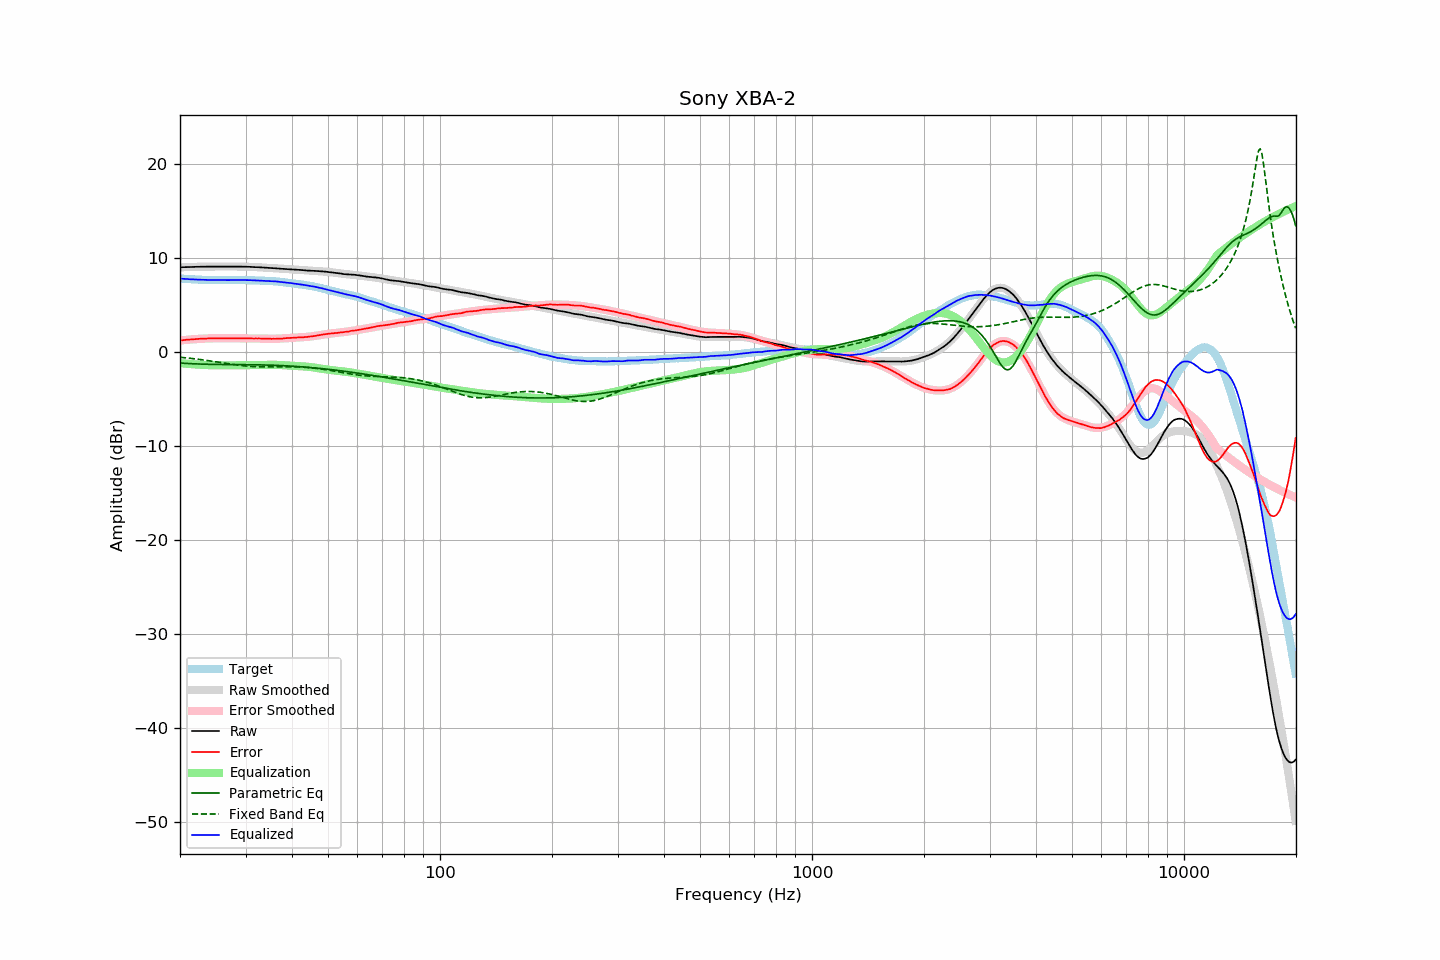

Source data for this figure (header and first rows):
frequency, raw, error, smoothed, error_smoothed, equalization, parametric_eq, fixed_band_eq, equalized_raw, equalized_smoothed, target
20.00, 8.99, 1.21, 8.98, 1.20, -1.20, -1.20, -0.58, 7.79, 7.78, 7.78
20.20, 8.99, 1.22, 8.99, 1.22, -1.22, -1.21, -0.60, 7.77, 7.77, 7.77
20.40, 9.00, 1.24, 8.99, 1.24, -1.24, -1.22, -0.61, 7.76, 7.76, 7.76
20.61, 9.00, 1.25, 9.00, 1.25, -1.25, -1.23, -0.63, 7.74, 7.75, 7.75
20.81, 9.01, 1.28, 9.00, 1.27, -1.27, -1.24, -0.65, 7.74, 7.74, 7.73
21.02, 9.01, 1.29, 9.01, 1.28, -1.28, -1.25, -0.67, 7.72, 7.72, 7.72
21.23, 9.01, 1.30, 9.01, 1.30, -1.30, -1.26, -0.69, 7.71, 7.71, 7.71
21.44, 9.02, 1.30, 9.02, 1.31, -1.31, -1.27, -0.71, 7.70, 7.71, 7.72
21.66, 9.02, 1.32, 9.02, 1.33, -1.33, -1.28, -0.73, 7.69, 7.70, 7.70
21.87, 9.03, 1.33, 9.03, 1.34, -1.34, -1.28, -0.75, 7.69, 7.69, 7.70
22.09, 9.03, 1.35, 9.03, 1.35, -1.35, -1.29, -0.77, 7.68, 7.68, 7.68
22.31, 9.04, 1.37, 9.03, 1.36, -1.36, -1.30, -0.79, 7.68, 7.67, 7.67
22.54, 9.04, 1.38, 9.04, 1.37, -1.37, -1.30, -0.81, 7.67, 7.67, 7.66
22.76, 9.05, 1.39, 9.04, 1.38, -1.38, -1.31, -0.83, 7.67, 7.66, 7.66
22.99, 9.05, 1.40, 9.05, 1.39, -1.39, -1.32, -0.86, 7.66, 7.65, 7.65
23.22, 9.05, 1.41, 9.05, 1.40, -1.40, -1.32, -0.88, 7.65, 7.65, 7.64
23.45, 9.05, 1.40, 9.05, 1.41, -1.41, -1.33, -0.90, 7.64, 7.64, 7.65
23.69, 9.06, 1.42, 9.06, 1.42, -1.42, -1.33, -0.93, 7.64, 7.64, 7.64
23.92, 9.06, 1.43, 9.06, 1.42, -1.42, -1.33, -0.95, 7.64, 7.64, 7.63
24.16, 9.06, 1.42, 9.06, 1.43, -1.43, -1.34, -0.98, 7.63, 7.63, 7.64
24.40, 9.06, 1.42, 9.06, 1.43, -1.43, -1.34, -1.00, 7.63, 7.63, 7.64
24.65, 9.07, 1.44, 9.06, 1.43, -1.43, -1.34, -1.03, 7.63, 7.63, 7.63
24.89, 9.07, 1.44, 9.06, 1.44, -1.44, -1.35, -1.06, 7.63, 7.63, 7.63
25.14, 9.07, 1.45, 9.07, 1.44, -1.44, -1.35, -1.08, 7.63, 7.63, 7.62
25.39, 9.07, 1.45, 9.07, 1.44, -1.44, -1.35, -1.11, 7.62, 7.62, 7.62
25.65, 9.07, 1.45, 9.07, 1.45, -1.45, -1.35, -1.14, 7.62, 7.62, 7.62
25.91, 9.07, 1.45, 9.07, 1.45, -1.45, -1.35, -1.16, 7.62, 7.62, 7.62
26.16, 9.07, 1.44, 9.07, 1.45, -1.45, -1.36, -1.19, 7.62, 7.62, 7.63
26.43, 9.07, 1.45, 9.07, 1.45, -1.45, -1.36, -1.22, 7.62, 7.62, 7.62
26.69, 9.07, 1.45, 9.07, 1.45, -1.45, -1.36, -1.24, 7.62, 7.62, 7.62
26.96, 9.07, 1.45, 9.07, 1.45, -1.45, -1.36, -1.27, 7.62, 7.62, 7.62
27.23, 9.07, 1.45, 9.07, 1.44, -1.44, -1.36, -1.30, 7.62, 7.62, 7.62
27.50, 9.07, 1.45, 9.07, 1.44, -1.44, -1.36, -1.32, 7.63, 7.63, 7.62
27.77, 9.07, 1.44, 9.07, 1.44, -1.44, -1.36, -1.35, 7.63, 7.63, 7.63
28.05, 9.07, 1.45, 9.07, 1.44, -1.44, -1.36, -1.37, 7.63, 7.63, 7.62
28.33, 9.07, 1.44, 9.06, 1.44, -1.44, -1.36, -1.40, 7.63, 7.63, 7.63
28.62, 9.06, 1.43, 9.06, 1.43, -1.43, -1.37, -1.42, 7.63, 7.63, 7.63
28.90, 9.06, 1.42, 9.06, 1.43, -1.43, -1.37, -1.44, 7.63, 7.63, 7.64
29.19, 9.06, 1.42, 9.06, 1.43, -1.43, -1.37, -1.46, 7.63, 7.63, 7.64
29.48, 9.06, 1.43, 9.05, 1.43, -1.43, -1.37, -1.48, 7.63, 7.63, 7.63
29.78, 9.05, 1.42, 9.05, 1.42, -1.42, -1.37, -1.50, 7.63, 7.63, 7.63
30.08, 9.05, 1.42, 9.04, 1.42, -1.42, -1.37, -1.51, 7.63, 7.62, 7.63
30.38, 9.04, 1.43, 9.04, 1.42, -1.42, -1.37, -1.53, 7.62, 7.62, 7.61
30.68, 9.04, 1.43, 9.03, 1.42, -1.42, -1.38, -1.54, 7.62, 7.62, 7.61
30.99, 9.03, 1.42, 9.03, 1.42, -1.42, -1.38, -1.56, 7.61, 7.61, 7.61
31.30, 9.02, 1.41, 9.02, 1.41, -1.41, -1.38, -1.57, 7.60, 7.60, 7.61
31.61, 9.01, 1.41, 9.01, 1.42, -1.42, -1.38, -1.58, 7.59, 7.60, 7.60
31.93, 9.00, 1.42, 9.00, 1.41, -1.41, -1.38, -1.59, 7.58, 7.59, 7.58
32.24, 9.00, 1.41, 8.99, 1.41, -1.41, -1.39, -1.59, 7.59, 7.58, 7.59
32.57, 8.99, 1.42, 8.98, 1.41, -1.41, -1.39, -1.60, 7.58, 7.58, 7.57
32.89, 8.98, 1.41, 8.97, 1.40, -1.40, -1.39, -1.60, 7.57, 7.57, 7.57
33.22, 8.97, 1.41, 8.96, 1.40, -1.40, -1.40, -1.61, 7.57, 7.56, 7.56
33.55, 8.96, 1.40, 8.95, 1.40, -1.40, -1.40, -1.61, 7.56, 7.56, 7.56
33.89, 8.94, 1.39, 8.94, 1.39, -1.39, -1.41, -1.61, 7.54, 7.55, 7.55
34.23, 8.93, 1.40, 8.93, 1.39, -1.39, -1.41, -1.61, 7.54, 7.54, 7.53
34.57, 8.92, 1.39, 8.92, 1.39, -1.39, -1.42, -1.61, 7.53, 7.53, 7.53
34.92, 8.91, 1.40, 8.91, 1.39, -1.39, -1.42, -1.61, 7.52, 7.52, 7.51
35.27, 8.90, 1.37, 8.90, 1.39, -1.39, -1.43, -1.61, 7.51, 7.51, 7.53
35.62, 8.89, 1.39, 8.89, 1.39, -1.39, -1.43, -1.61, 7.50, 7.50, 7.50
35.97, 8.88, 1.38, 8.87, 1.39, -1.39, -1.44, -1.60, 7.49, 7.49, 7.50
... 635 more rows
